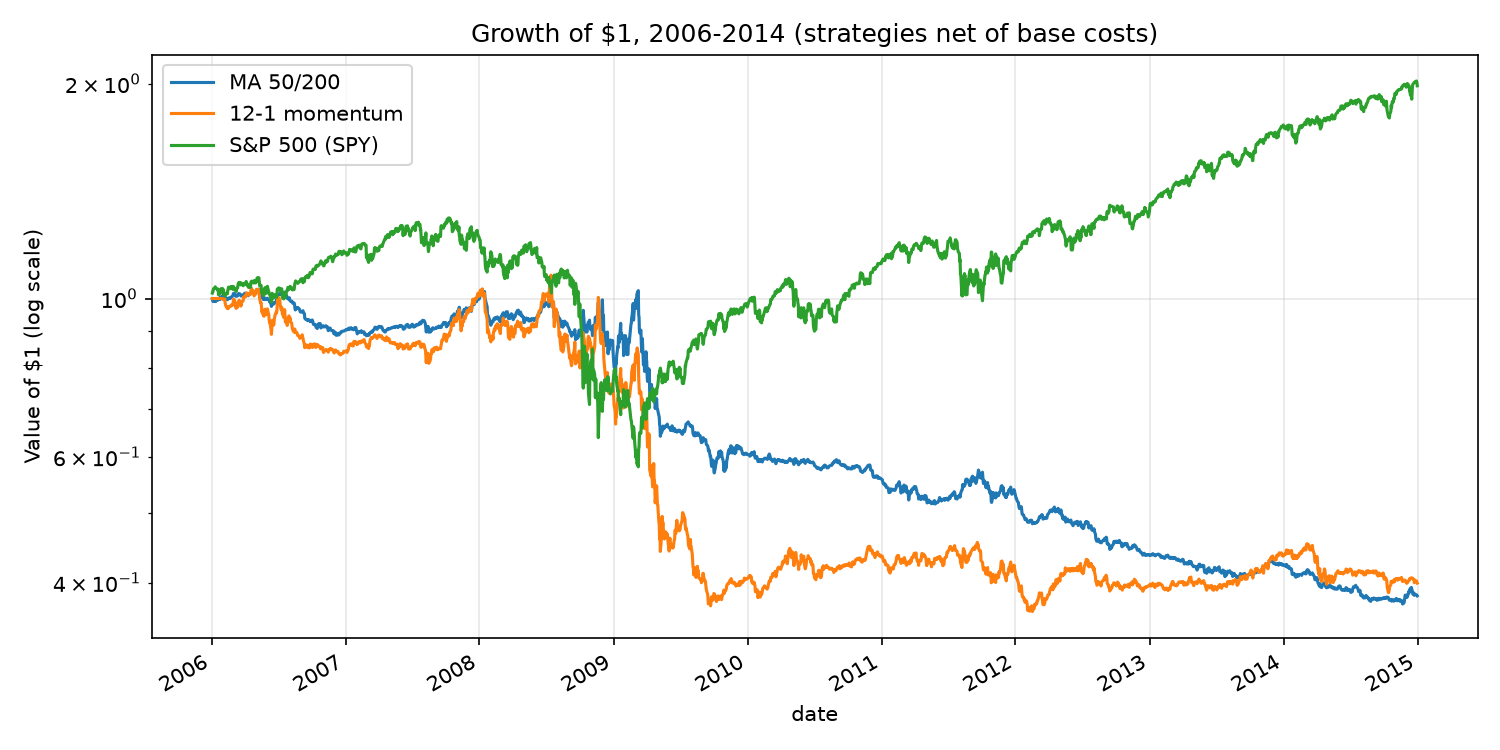

The data file committed next to this chart (first rows):
, growth_of_$1, ann_return, ann_vol, sharpe, max_drawdown, beta_to_sp500, correlation_to_sp500
MA 50/200, 0.3833, -0.1012, 0.1375, -0.7066, -0.6378, -0.3024, -0.4656
12-1 momentum, 0.3994, -0.09706, 0.1822, -0.4686, -0.662, -0.2751, -0.3197
S&P 500 (SPY), 1.986, 0.07931, 0.2118, 0.4662, -0.5519, 1.0, 1.0
